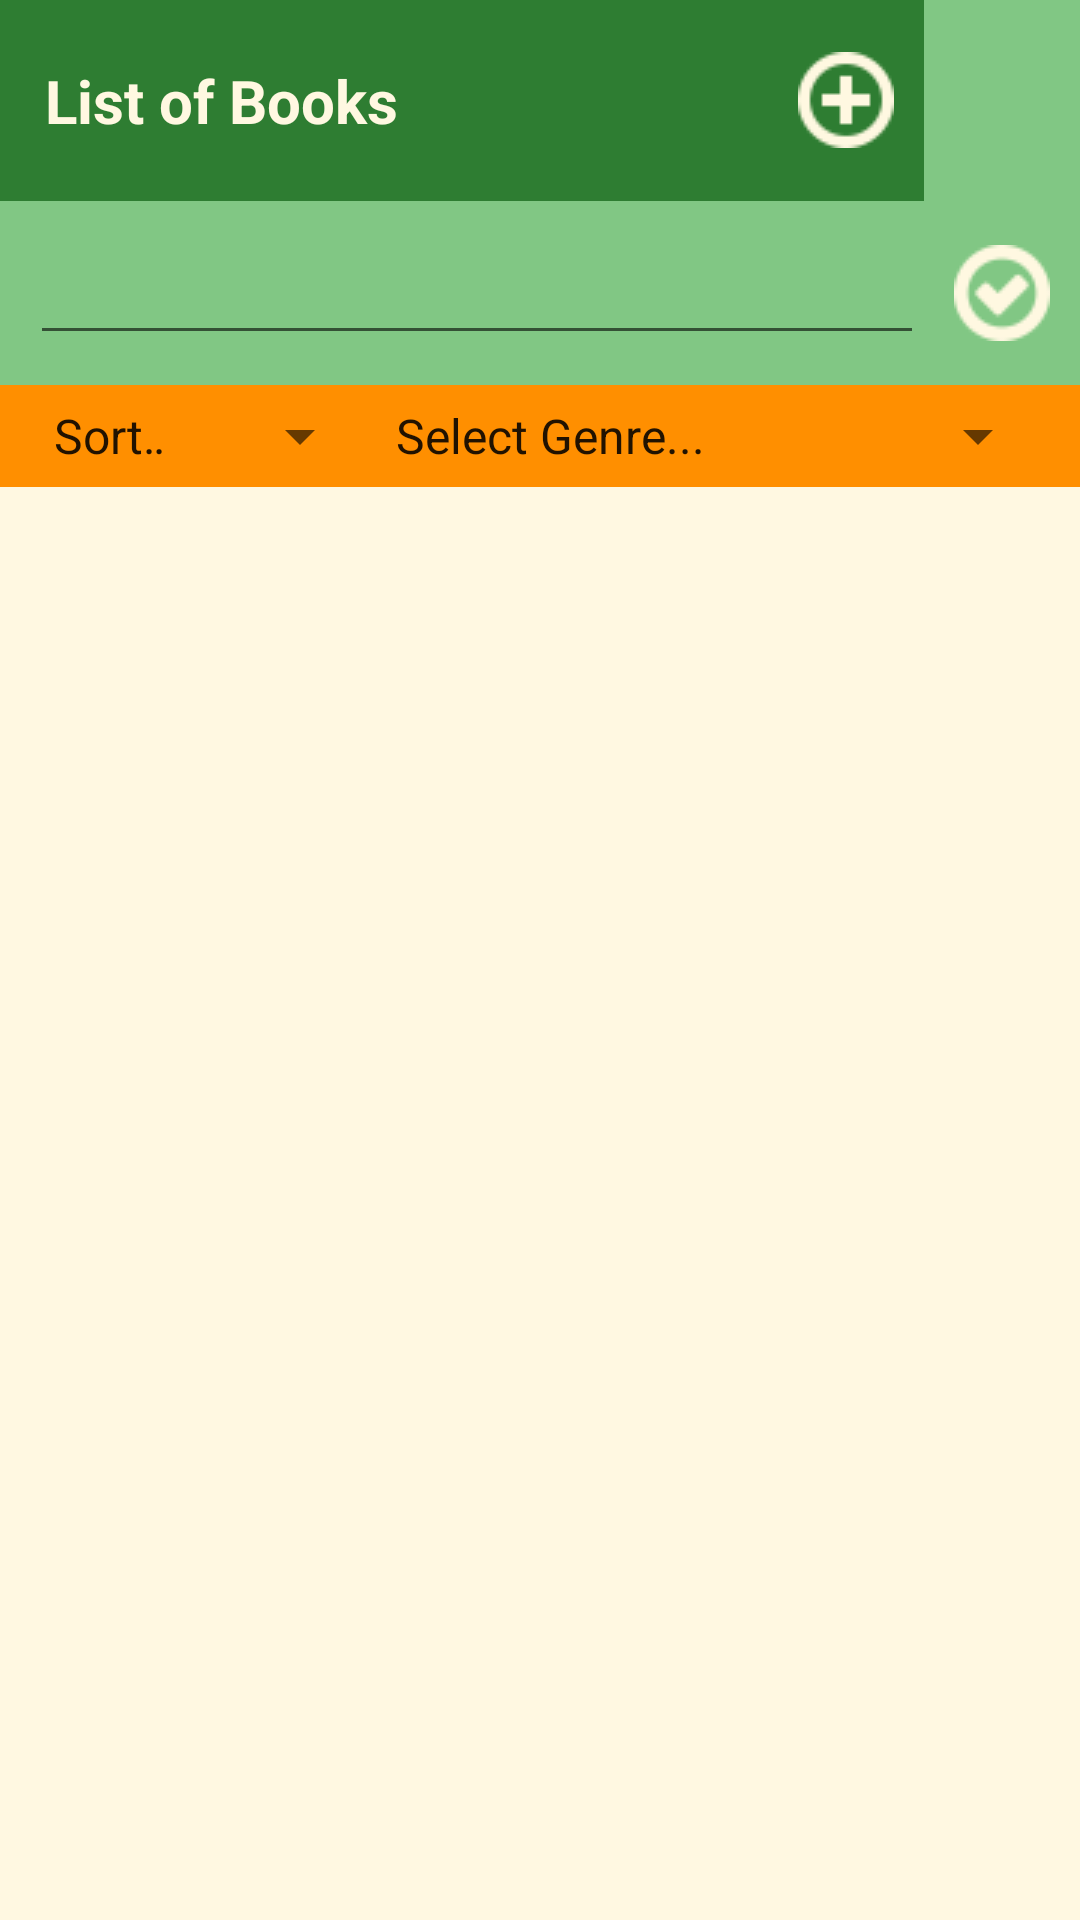

Layout XML and referenced resources for this Android screen:
<!-- AndroidManifest.xml: application theme AppTheme -->
<!-- res/layout/activity_main.xml -->
<?xml version="1.0" encoding="utf-8"?>
<LinearLayout
    xmlns:android="http://schemas.android.com/apk/res/android"
    android:layout_width="fill_parent"
    android:layout_height="fill_parent"
    android:orientation="vertical"
    android:background="@color/colorPrimaryLight">

    <LinearLayout
        android:layout_width="fill_parent"
        android:layout_height="wrap_content"
        android:gravity="center_vertical"
        android:background="@color/colorAccent"
        android:orientation="horizontal">
        <TextView
            android:layout_width="fill_parent"
            android:layout_height="wrap_content"
            android:textSize="20sp"
            android:layout_marginTop="20dp"
            android:layout_marginBottom="20dp"
            android:layout_marginLeft="15dp"
            android:textStyle="bold"
            android:textColor="@color/colorPrimaryLight"
            android:text="List of Books"
            android:layout_weight="1">
        </TextView>
        <ImageButton
            android:id="@+id/btnAdd"
            android:background="@drawable/add"
            android:layout_width="32dp"
            android:layout_height="32dp"
            android:layout_marginTop="10dp"
            android:layout_marginBottom="10dp"
            android:layout_marginRight="10dp"
            android:layout_weight="0">
        </ImageButton>
        <LinearLayout
            android:layout_width="wrap_content"
            android:layout_height="fill_parent"
            android:gravity="right"
            android:background="@color/colorAccentLight"
            android:orientation="horizontal">
            <ImageButton
                android:id="@+id/btnSearch"
                android:background="@color/colorAccentLight"
                android:layout_width="32dp"
                android:layout_height="32dp"
                android:layout_marginTop="20dp"
                android:layout_marginBottom="10dp"
                android:layout_marginLeft="10dp"
                android:layout_marginRight="10dp">
            </ImageButton>
        </LinearLayout>
    </LinearLayout>

    <LinearLayout
        android:id="@+id/llSearch"
        android:layout_width="match_parent"
        android:layout_height="wrap_content"
        android:orientation="horizontal"
        android:gravity="center_vertical"
        android:background="@color/colorAccentLight">
        <EditText
            android:id="@+id/etSearch"
            android:layout_width="match_parent"
            android:layout_weight="1"
            android:layout_marginTop="10dp"
            android:layout_marginBottom="10dp"
            android:layout_marginLeft="10dp"
            android:layout_height="wrap_content" >
        </EditText>
        <LinearLayout
            android:id="@+id/llSearchBut"
            android:layout_width="wrap_content"
            android:layout_height="wrap_content"
            android:layout_weight="0"
            android:orientation="horizontal"
            android:gravity="right"
            android:background="@color/colorAccentLight">
            <ImageButton
                android:id="@+id/btnSearchOK"
                android:background="@drawable/ok"
                android:layout_width="32dp"
                android:layout_height="32dp"
                android:layout_marginTop="10dp"
                android:layout_marginBottom="10dp"
                android:layout_marginLeft="10dp"
                android:layout_marginRight="10dp">
            </ImageButton>
            
        </LinearLayout>
    </LinearLayout>



    <LinearLayout
        android:layout_width="fill_parent"
        android:layout_height="wrap_content"
        android:id="@+id/llSort"
        android:orientation="horizontal"
        android:background="@color/colorPrimaryVeryDark">
        <Spinner
            android:id="@+id/spSort"
            android:layout_width="wrap_content"
            android:layout_height="wrap_content"
            android:popupBackground="@color/colorAccentLight"
            android:entries="@array/sort_array"
            android:layout_marginTop="5dp"
            android:layout_marginLeft="10dp"
            android:layout_marginBottom="5dp"
            android:layout_weight="1"/>
        <Spinner
            android:id="@+id/spShowGenre"
            android:layout_width="wrap_content"
            android:layout_height="wrap_content"
            android:popupBackground="@drawable/spinner_selector"
            android:entries="@array/genre_array"
            android:layout_marginTop="5dp"
            android:layout_marginRight="10dp"
            android:layout_marginBottom="5dp"
            android:layout_weight="1"/>
    </LinearLayout>




    <ListView
        android:id="@+id/listBooks"
        android:layout_width="match_parent"
        android:layout_height="wrap_content">
    </ListView>
</LinearLayout>
<!-- resources referenced by this layout -->
<resources>
  <string-array name="genre_array">
          <item>Select Genre...</item>
          <item>All Genres</item>
          <item>Drama</item>
          <item>Romance</item>
          <item>Science Fiction</item>
          <item>Fantasy</item>
          <item>Detective Fiction</item>
          <item>Poetry</item>
          <item>Folklore and Mythology</item>
          <item>Historical Fiction</item>
          <item>Horror and Mystery</item>
          <item>Humor</item>
          <item>Non-Fiction and Documentary</item>
      </string-array>
  <string-array name="sort_array">
          <item>Sort by date</item>
          <item>Sort by name</item>
          <item>Sort by author</item>
          <item>Sort by notes</item>
      </string-array>
  <color name="colorAccent">#2E7D32</color>
  <color name="colorAccentLight">#81C784</color>
  <color name="colorPrimaryLight">#FFF8E1</color>
  <color name="colorPrimaryVeryDark">#FF8F00</color>
  <!-- drawable add: png bitmap (drawable, 833 bytes) -->
  <!-- drawable cancel: png bitmap (drawable, 839 bytes) -->
  <!-- drawable ok: png bitmap (drawable, 1022 bytes) -->
  <!-- drawable spinner_selector (drawable) -->
  <?xml version="1.0" encoding="utf-8"?>
  <selector xmlns:android="http://schemas.android.com/apk/res/android">
  
  
      <item android:state_pressed="true">
          <shape android:shape="rectangle">
              <solid android:color="@color/colorAccent"/>
          </shape>
      </item>
  
      
      <item>
          <shape android:shape="rectangle">
              <solid android:color="@color/colorAccentLight"/>
          </shape>
      </item>
  
  
  </selector>
  <style name="AppTheme" parent="Theme.AppCompat.Light.DarkActionBar">
          
          <item name="colorPrimary">@color/colorPrimary</item>
          <item name="colorPrimaryDark">@color/colorPrimaryDark</item>
          <item name="colorAccent">@color/colorAccent</item>
          <item name="android:itemBackground">@color/colorPrimaryVeryDark</item>
  
          <item name="android:actionBarStyle">@style/MyActionBar</item>
          <item name="actionBarStyle">@style/MyActionBar</item>
          <item name="android:windowActionBarOverlay">true</item>
  
      </style>
  <color name="colorPrimary">#FFECB3</color>
  <color name="colorPrimaryDark">#FFD54F</color>
  <style name="MyActionBar" parent="@style/Widget.AppCompat.Light.ActionBar">
          <item name="android:background">@color/colorPrimary</item>
          <item name="background">@color/colorPrimary</item>
          <item name="android:titleTextStyle">@style/MyTheme.ActionBar.TitleTextStyle</item>
          <item name="android:subtitleTextStyle">@style/MyTheme.ActionBar.TitleTextStyle</item>
          <item name="titleTextStyle">@style/MyTheme.ActionBar.TitleTextStyle</item>
          <item name="subtitleTextStyle">@style/MyTheme.ActionBar.TitleTextStyle</item>
      </style>
  <style name="MyTheme.ActionBar.TitleTextStyle" parent="@android:style/TextAppearance">
          <item name="android:textColor">@color/colorBlack</item>
          <item name="android:textSize">20sp</item>
          <item name="android:textStyle">bold</item>
      </style>
  <color name="colorBlack">#424242</color>
</resources>
